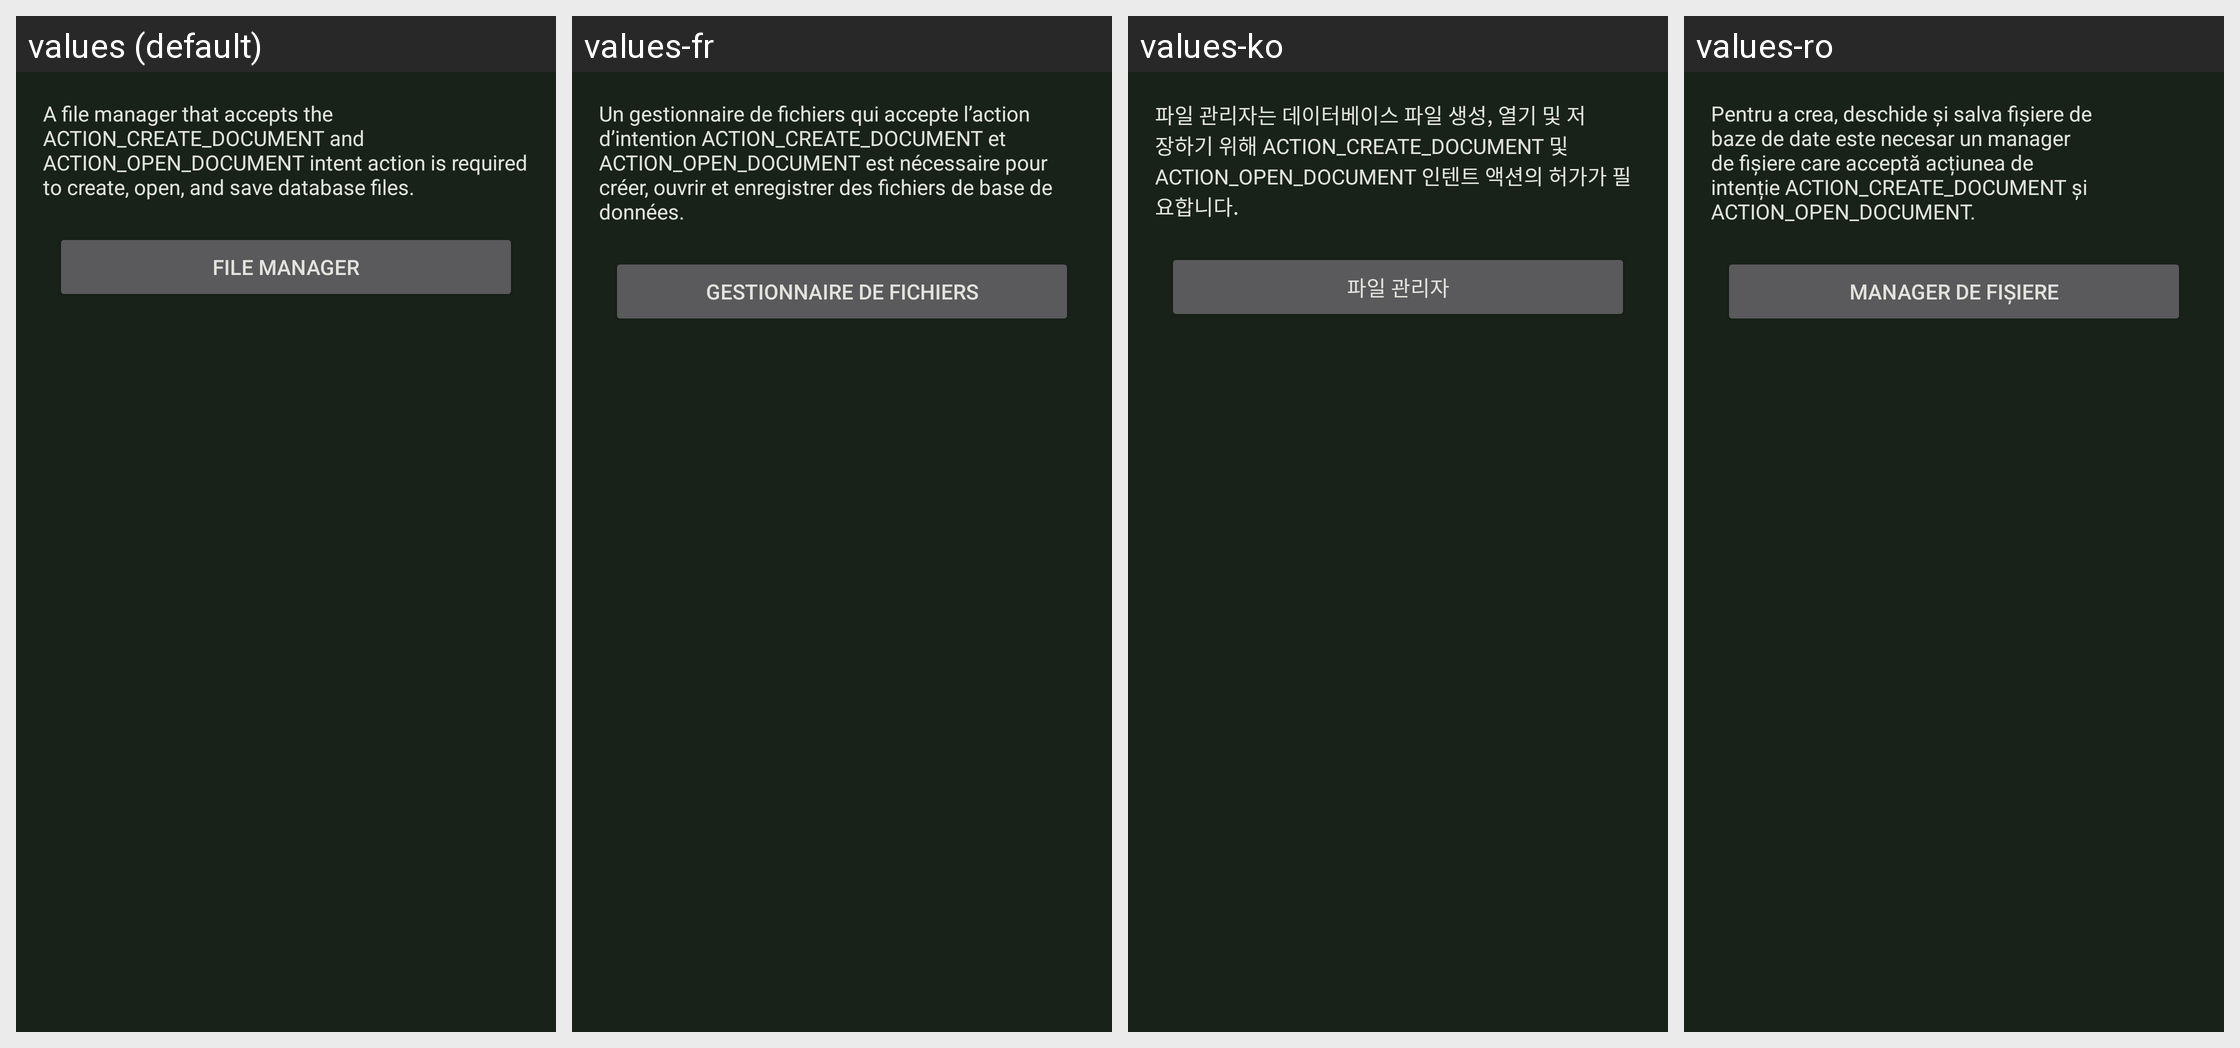

For this localized Android screen grid, give each drawn string resource with its value in every locale shown.
Android screen res/layout/fragment_browser_install.xml rendered under 4 locales, left to right: values (default), values-fr, values-ko, values-ro. Device: Nexus 5 (rendered at 1080×1920; each locale shown at half size, 540×960, under a caption strip naming it); theme KeepassDXStyle.Night.
Other locales in the repository, not shown: values-ar, values-az, values-be, values-bg, values-bn, values-bn-rBD, values-ca, values-cs, values-da, values-de, values-el, values-en-rGB, values-en-rUS, values-eo, values-es, values-et, values-eu, values-fa, values-fi, values-fil, values-gl, values-hi, values-hr, values-hu, values-in, values-it, values-iw, values-ja, values-jv, values-lt, values-lv, values-mk, values-ml, values-mr, values-my, values-nb, values-nl, values-nn, values-or, values-pa, values-pl, values-pt, values-pt-rBR, values-pt-rPT, values-ru, values-sk, values-sl, values-sq, values-sr, values-sv, values-ta, values-te, values-th, values-tr, values-tt, values-uk, values-ur, values-uz, values-vi, values-zh-rCN, values-zh-rTW.
Strings drawn on this screen, with the default value and each locale's value (text and hints the layout hard-codes, and strings that could not be matched under every locale, appear in the picture but are not listed):

file_manager_install_description
  values: A file manager that accepts the ACTION_CREATE_DOCUMENT and ACTION_OPEN_DOCUMENT intent action is required to create, open, and save database files.
  values-fr: Un gestionnaire de fichiers qui accepte l’action d’intention ACTION_CREATE_DOCUMENT et ACTION_OPEN_DOCUMENT est nécessaire pour créer, ouvrir et enregistrer des fichiers de base de données.
  values-ko: 파일 관리자는 데이터베이스 파일 생성, 열기 및 저장하기 위해 ACTION_CREATE_DOCUMENT 및 ACTION_OPEN_DOCUMENT 인텐트 액션의 허가가 필요합니다.
  values-ro: Pentru a crea, deschide și salva fișiere de baze de date este necesar un manager de fișiere care acceptă acțiunea de intenție ACTION_CREATE_DOCUMENT și ACTION_OPEN_DOCUMENT.

file_browser
  values: File manager
  values-fr: Gestionnaire de fichiers
  values-ko: 파일 관리자
  values-ro: Manager de fișiere
